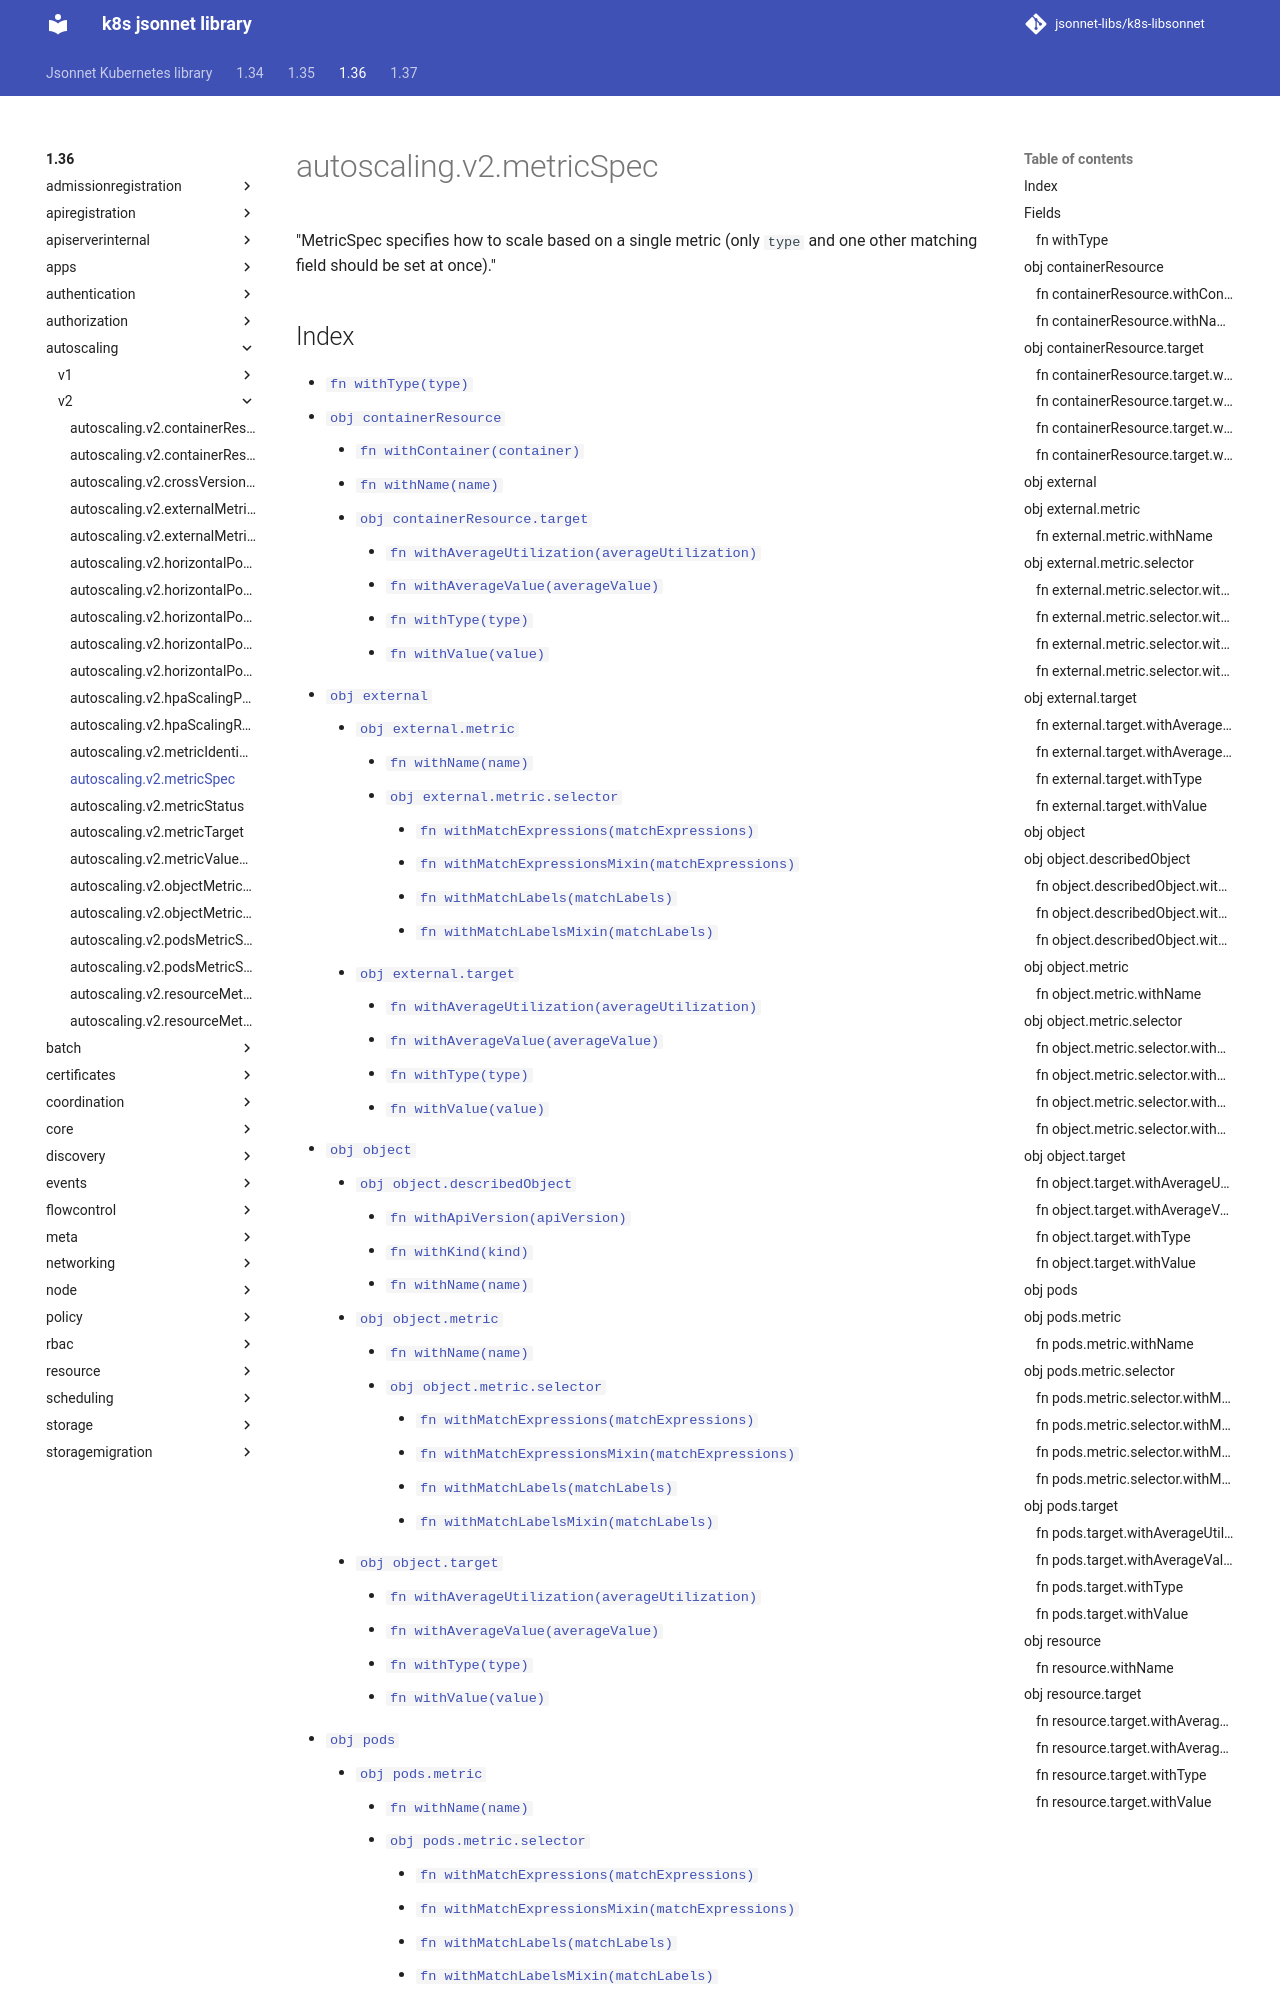

repository: jsonnet-libs/k8s-libsonnet · page: 1.36/autoscaling/v2/metricSpec/index.html · generator: mkdocs

---
permalink: /1.36/autoscaling/v2/metricSpec/
---

# autoscaling.v2.metricSpec

"MetricSpec specifies how to scale based on a single metric (only `type` and one other matching field should be set at once)."

## Index

* [`fn withType(type)`](#fn-withtype)
* [`obj containerResource`](#obj-containerresource)
  * [`fn withContainer(container)`](#fn-containerresourcewithcontainer)
  * [`fn withName(name)`](#fn-containerresourcewithname)
  * [`obj containerResource.target`](#obj-containerresourcetarget)
    * [`fn withAverageUtilization(averageUtilization)`](#fn-containerresourcetargetwithaverageutilization)
    * [`fn withAverageValue(averageValue)`](#fn-containerresourcetargetwithaveragevalue)
    * [`fn withType(type)`](#fn-containerresourcetargetwithtype)
    * [`fn withValue(value)`](#fn-containerresourcetargetwithvalue)
* [`obj external`](#obj-external)
  * [`obj external.metric`](#obj-externalmetric)
    * [`fn withName(name)`](#fn-externalmetricwithname)
    * [`obj external.metric.selector`](#obj-externalmetricselector)
      * [`fn withMatchExpressions(matchExpressions)`](#fn-externalmetricselectorwithmatchexpressions)
      * [`fn withMatchExpressionsMixin(matchExpressions)`](#fn-externalmetricselectorwithmatchexpressionsmixin)
      * [`fn withMatchLabels(matchLabels)`](#fn-externalmetricselectorwithmatchlabels)
      * [`fn withMatchLabelsMixin(matchLabels)`](#fn-externalmetricselectorwithmatchlabelsmixin)
  * [`obj external.target`](#obj-externaltarget)
    * [`fn withAverageUtilization(averageUtilization)`](#fn-externaltargetwithaverageutilization)
    * [`fn withAverageValue(averageValue)`](#fn-externaltargetwithaveragevalue)
    * [`fn withType(type)`](#fn-externaltargetwithtype)
    * [`fn withValue(value)`](#fn-externaltargetwithvalue)
* [`obj object`](#obj-object)
  * [`obj object.describedObject`](#obj-objectdescribedobject)
    * [`fn withApiVersion(apiVersion)`](#fn-objectdescribedobjectwithapiversion)
    * [`fn withKind(kind)`](#fn-objectdescribedobjectwithkind)
    * [`fn withName(name)`](#fn-objectdescribedobjectwithname)
  * [`obj object.metric`](#obj-objectmetric)
    * [`fn withName(name)`](#fn-objectmetricwithname)
    * [`obj object.metric.selector`](#obj-objectmetricselector)
      * [`fn withMatchExpressions(matchExpressions)`](#fn-objectmetricselectorwithmatchexpressions)
      * [`fn withMatchExpressionsMixin(matchExpressions)`](#fn-objectmetricselectorwithmatchexpressionsmixin)
      * [`fn withMatchLabels(matchLabels)`](#fn-objectmetricselectorwithmatchlabels)
      * [`fn withMatchLabelsMixin(matchLabels)`](#fn-objectmetricselectorwithmatchlabelsmixin)
  * [`obj object.target`](#obj-objecttarget)
    * [`fn withAverageUtilization(averageUtilization)`](#fn-objecttargetwithaverageutilization)
    * [`fn withAverageValue(averageValue)`](#fn-objecttargetwithaveragevalue)
    * [`fn withType(type)`](#fn-objecttargetwithtype)
    * [`fn withValue(value)`](#fn-objecttargetwithvalue)
* [`obj pods`](#obj-pods)
  * [`obj pods.metric`](#obj-podsmetric)
    * [`fn withName(name)`](#fn-podsmetricwithname)
    * [`obj pods.metric.selector`](#obj-podsmetricselector)
      * [`fn withMatchExpressions(matchExpressions)`](#fn-podsmetricselectorwithmatchexpressions)
      * [`fn withMatchExpressionsMixin(matchExpressions)`](#fn-podsmetricselectorwithmatchexpressionsmixin)
      * [`fn withMatchLabels(matchLabels)`](#fn-podsmetricselectorwithmatchlabels)
      * [`fn withMatchLabelsMixin(matchLabels)`](#fn-podsmetricselectorwithmatchlabelsmixin)
  * [`obj pods.target`](#obj-podstarget)
    * [`fn withAverageUtilization(averageUtilization)`](#fn-podstargetwithaverageutilization)
    * [`fn withAverageValue(averageValue)`](#fn-podstargetwithaveragevalue)
    * [`fn withType(type)`](#fn-podstargetwithtype)
    * [`fn withValue(value)`](#fn-podstargetwithvalue)
* [`obj resource`](#obj-resource)
  * [`fn withName(name)`](#fn-resourcewithname)
  * [`obj resource.target`](#obj-resourcetarget)
    * [`fn withAverageUtilization(averageUtilization)`](#fn-resourcetargetwithaverageutilization)
    * [`fn withAverageValue(averageValue)`](#fn-resourcetargetwithaveragevalue)
    * [`fn withType(type)`](#fn-resourcetargetwithtype)
    * [`fn withValue(value)`](#fn-resourcetargetwithvalue)

## Fields

### fn withType

```ts
withType(type)
```

"type is the type of metric source.  It should be one of \"ContainerResource\", \"External\", \"Object\", \"Pods\" or \"Resource\", each mapping to a matching field in the object."
